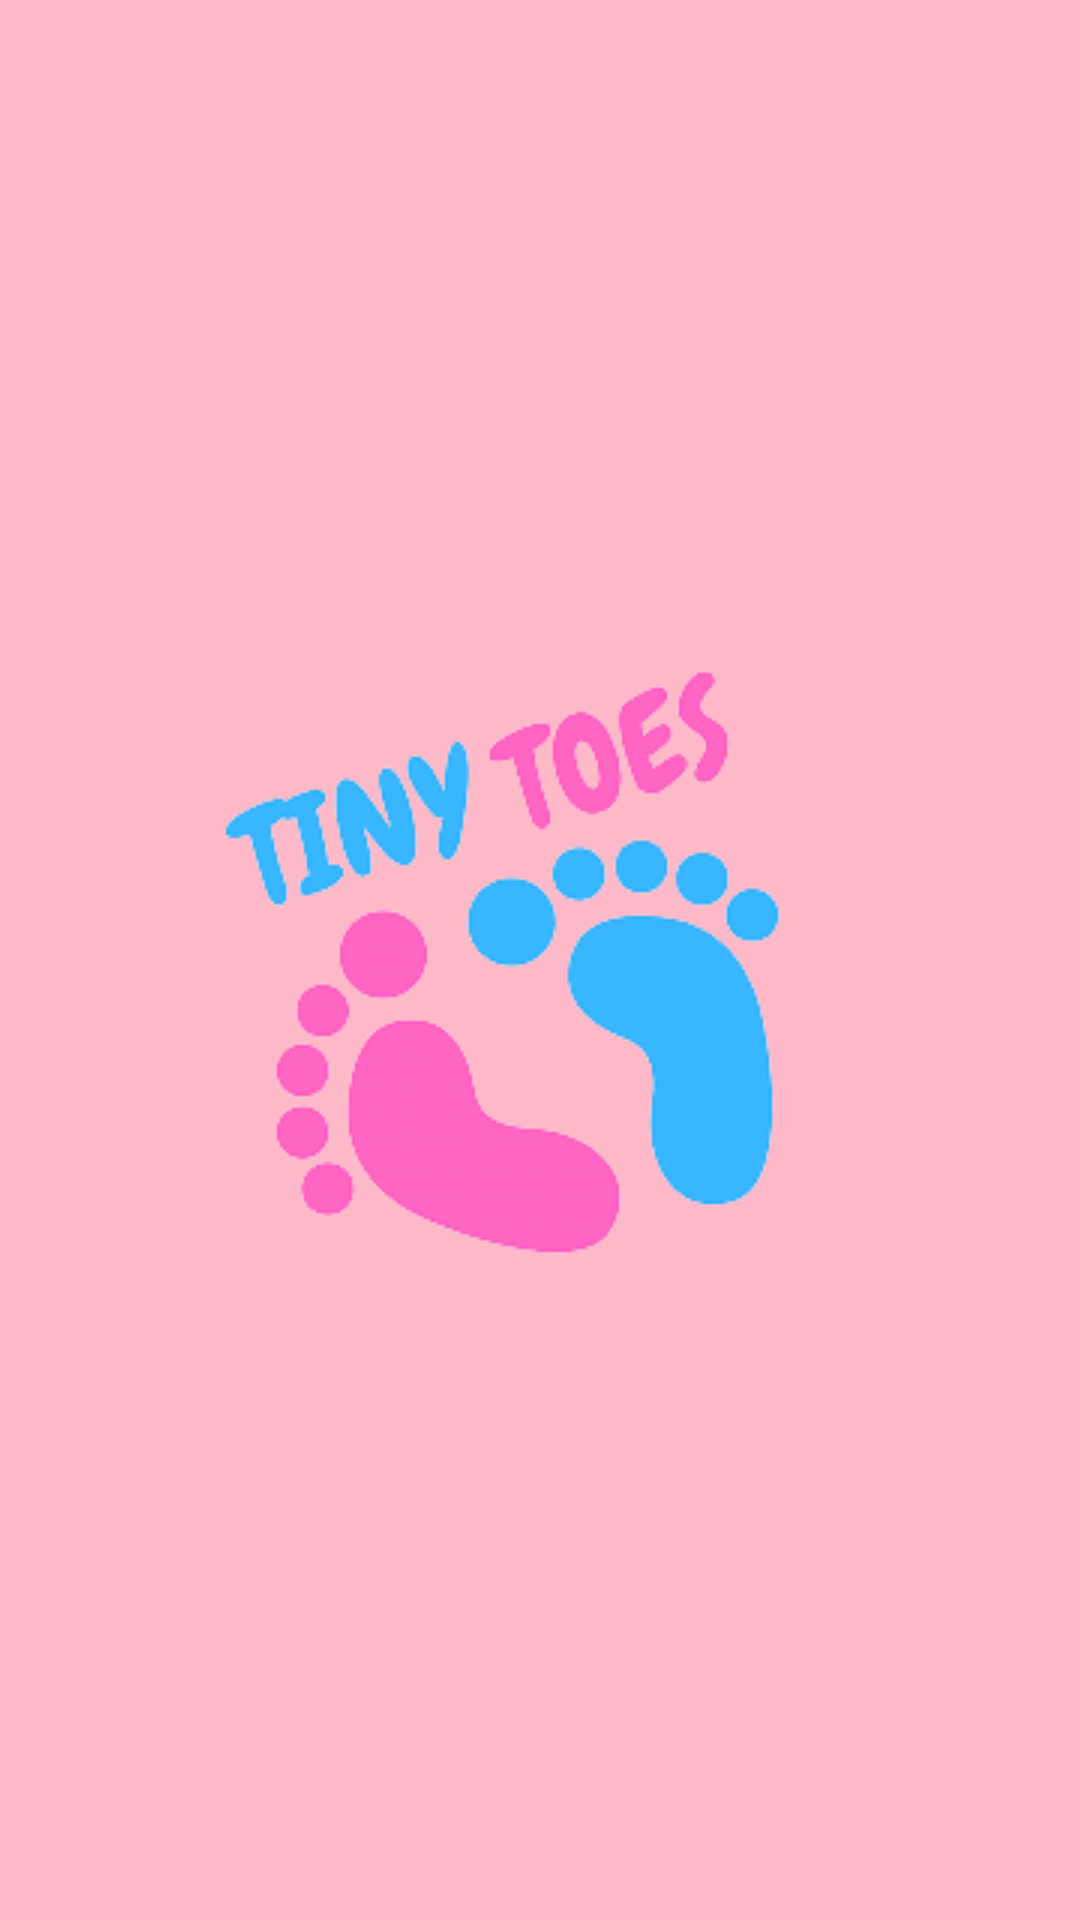

Layout XML and referenced resources for this Android screen:
<!-- AndroidManifest.xml: application theme Theme.TinyToes -->
<!-- res/layout/activity_main.xml -->
<?xml version="1.0" encoding="utf-8"?>
<LinearLayout
    xmlns:android="http://schemas.android.com/apk/res/android"
    xmlns:app="http://schemas.android.com/apk/res-auto"
    xmlns:tools="http://schemas.android.com/tools"
    android:layout_width="match_parent"
    android:layout_height="match_parent"
    android:weightSum="1"
    android:orientation="vertical"
    android:background="#FDB9C8"
    android:gravity="center_vertical"
    tools:context=".MainActivity">

    <LinearLayout
        android:layout_width="match_parent"
        android:layout_height="0dp"
        android:layout_weight="0.4">

        <RelativeLayout
            android:layout_width="match_parent"
            android:layout_height="match_parent"
            android:gravity="center">

            <ImageView
                android:layout_width="wrap_content"
                android:layout_height="wrap_content"
                android:src="@drawable/logo"/>

        </RelativeLayout>

    </LinearLayout>

</LinearLayout>
<!-- resources referenced by this layout -->
<resources>
  <!-- drawable logo: png bitmap (drawable, 19980 bytes) -->
  <style name="Theme.TinyToes" parent="Theme.MaterialComponents.DayNight.DarkActionBar">
          
          <item name="colorPrimary">@color/purple_500</item>
          <item name="colorPrimaryVariant">@color/purple_700</item>
          <item name="colorOnPrimary">@color/white</item>
          
          <item name="colorSecondary">@color/teal_200</item>
          <item name="colorSecondaryVariant">@color/teal_700</item>
          <item name="colorOnSecondary">@color/black</item>
          
          <item name="android:statusBarColor">?attr/colorPrimaryVariant</item>
          
      </style>
  <!-- not gathered from this repository: default colours our renderer supplied (Android Studio template values) -->
  <color name="purple_500">#FF6200EE</color>
  <color name="purple_700">#FF3700B3</color>
  <color name="teal_200">#FF03DAC5</color>
  <color name="teal_700">#FF018786</color>
  <color name="black">#FF000000</color>
  <color name="white">#FFFFFFFF</color>
</resources>
